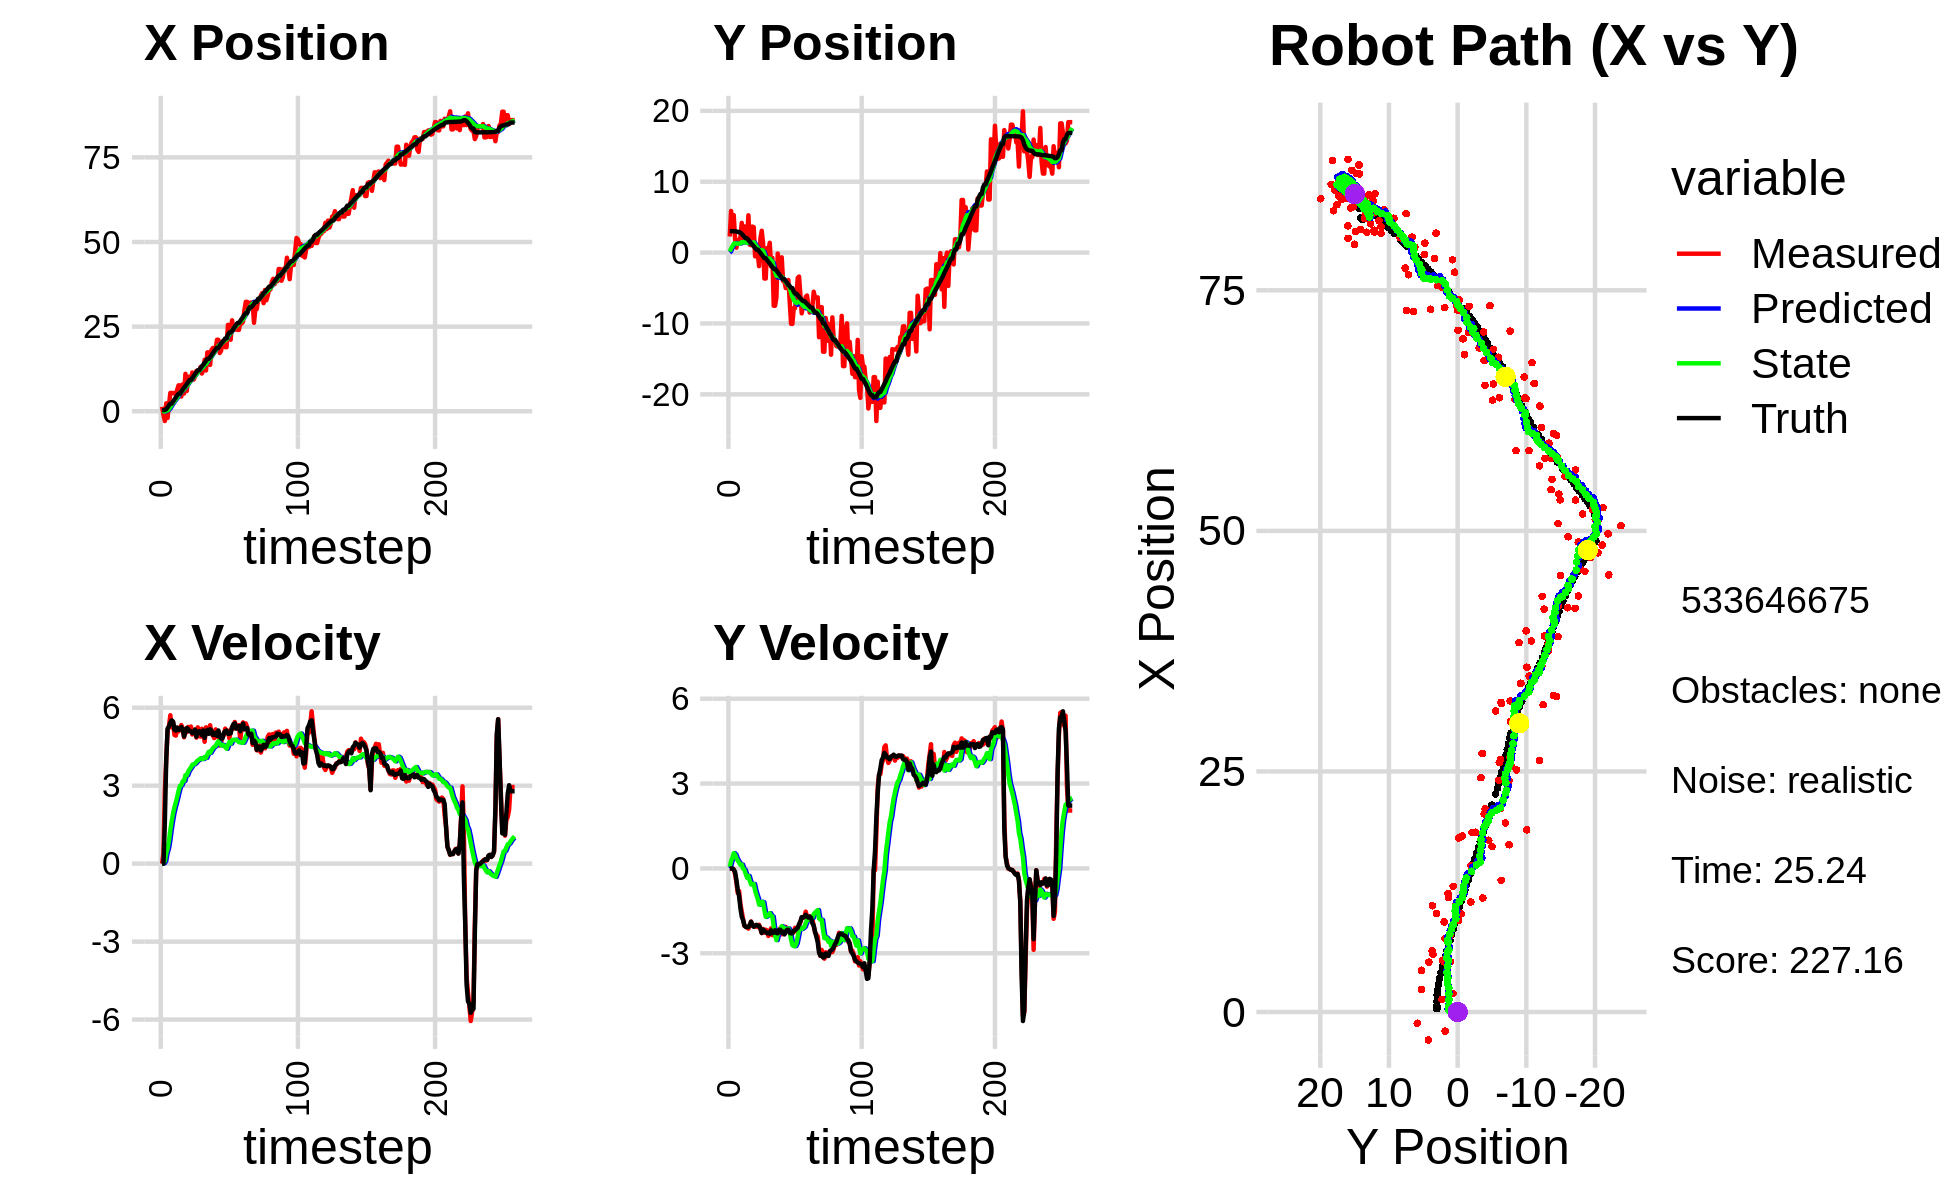

Source data for this figure (header and first rows):
0.000000000000000000e+00, 0.000000000000000000e+00, 0.000000000000000000e+00, 0.000000000000000000e+00, 0.000000000000000000e+00, 0.000000000000000000e+00, 0.000000000000000000e+00, 0.000000000000000000e+00, 0.000000000000000000e+00, 0.000000000000000000e+00, 0.000000000000000000e+00, 0.000000000000000000e+00, 3.461646734699390660e-01, 3.023223638887434728e+00, 0.000000000000000000e+00, 0.000000000000000000e+00, 0.000000000000000000e+00, 5.911689950153231621e-04
1.314143449397746632e+00, 2.270981490486351451e+00, 0.000000000000000000e+00, -0.000000000000000000e+00, 0.000000000000000000e+00, 0.000000000000000000e+00, 0.000000000000000000e+00, 0.000000000000000000e+00, 6.331256859811919269e-02, 1.587987393842189843e-01, 1.415184594122250415e-02, 5.606296594123316018e-02, 3.461646734699390660e-01, 3.023223638887434728e+00, 0.000000000000000000e+00, 0.000000000000000000e+00, 0.000000000000000000e+00, 5.911689950153231621e-04
-1.161404043669638009e+00, 5.873788595108733190e+00, 4.059999436894805580e-01, 1.903626546884316863e-04, 6.472775319224144397e-02, 1.644050359783423010e-01, 1.415184594122250415e-02, 5.606296594123316018e-02, 8.632273195948760025e-03, 5.851182016198351876e-01, 1.513304546623417922e-02, 2.546415032921348631e-01, 3.461646734699390660e-01, 3.023223638887434728e+00, 0.000000000000000000e+00, 0.000000000000000000e+00, 0.000000000000000000e+00, -4.688735643867403269e-04
-2.892094403153111504e+00, 4.263643202280851696e+00, 2.808000082267514852e+00, 1.752782159679011804e-04, 1.014557774257217847e-02, 6.105823519490486406e-01, 1.513304546623417922e-02, 2.546415032921348631e-01, -7.913955509675998923e-02, 8.840136251054768746e-01, 1.062625426863602895e-01, 3.810341838439776363e-01, 3.607482608376802458e-01, 3.023221072835414081e+00, 1.600000000000000089e+00, -1.000000000000000021e-03, 2.799999952316284180e+00, -6.242101517273113132e-05
2.329025119192428495e+00, 5.284436328496149748e+00, 4.006850528419399815e+00, -3.460633377442776104e-02, -6.851330082812395750e-02, 9.221170434898746660e-01, 1.062625426863602895e-01, 3.810341838439776363e-01, 2.110487515691577554e-01, 1.256720714162036012e+00, 3.997697973271098215e-01, 5.408795990677636167e-01, 5.964927372177015741e-01, 3.022441489926813052e+00, 4.000000000000000000e+00, -4.599999999999999922e-02, 4.000000000000000000e+00, 8.636577054858207703e-03
-1.986032754200671491e+00, 1.821223627479787277e+00, 5.132052173898348002e+00, -2.013407334660435866e-01, 2.510257313018687264e-01, 1.310808674068812296e+00, 3.997697973271098215e-01, 5.408795990677636167e-01, 2.753236260243244748e-01, 1.315181491720896378e+00, 5.786225427780834485e-01, 4.918383610362374592e-01, 1.116298645568345460e+00, 3.012378703340441000e+00, 5.198000000000000398e+00, -1.260000000000000009e-01, 5.199999809265136719e+00, 3.921190276741981506e-02
1.919864564930376050e+00, 6.992481300636591568e-01, 5.292686450983738133e+00, -5.078958540556158807e-01, 3.331858803021328086e-01, 1.364365327824520024e+00, 5.786225427780834485e-01, 4.918383610362374592e-01, 6.349859766969959685e-01, 1.254212274134828276e+00, 8.793673532975883056e-01, 3.629338003767684229e-01, 1.726726501821551407e+00, 2.973993594424078513e+00, 5.280000000000000249e+00, -4.089999999999999747e-01, 5.295000076293945312e+00, 9.566888213157653809e-02
5.412518232839150123e+00, 1.747469475761980640e+00, 5.710138519000254043e+00, -8.697668413051183878e-01, 7.229227120267548434e-01, 1.290505654172505068e+00, 8.793673532975883056e-01, 3.629338003767684229e-01, 1.277493226275868476e+00, 1.264856343508505621e+00, 1.296181550181014552e+00, 2.741064710595645937e-01, 2.247974366134783963e+00, 2.912924460124433956e+00, 5.431000000000000050e+00, -7.610000000000000098e-01, 5.484000205993652344e+00, 1.511578708887100220e-01
5.412518232839150123e+00, 1.747469475761980640e+00, 5.245497955416355218e+00, -7.989929092917573694e-01, 1.407111381293969954e+00, 1.292266990614462152e+00, 1.296181550181014552e+00, 2.741064710595645937e-01, 1.888955149971780489e+00, 1.275352506107202633e+00, 1.638441690507889792e+00, 2.030600946688221053e-01, 2.247974366134783963e+00, 2.912924460124433956e+00, 5.514000000000000234e+00, -9.829999999999999849e-01, 5.600999832153320312e+00, 1.511578708887100220e-01
5.381397932429399233e+00, 2.191547765005217752e+00, 5.449525451029791689e+00, -1.254247361530289151e+00, 2.052799319022569513e+00, 1.295658515574084735e+00, 1.638441690507889792e+00, 2.030600946688221053e-01, 2.485154341387152854e+00, 1.298130839335008613e+00, 1.941044687625308018e+00, 1.245924362568037458e-01, 2.881767243296906589e+00, 2.795859588230114490e+00, 5.464999999999999858e+00, -1.403000000000000025e+00, 5.426000118255615234e+00, 2.262176573276519775e-01
5.180877536226896396e+00, 4.188897027533296402e+00, 4.952251274984869056e+00, -1.532665478052487318e+00, 2.679258810149683701e+00, 1.310590082960688907e+00, 1.941044687625308018e+00, 1.245924362568037458e-01, 3.015126845694437119e+00, 1.481781300237237087e+00, 2.169382710795156655e+00, 1.367829338420309127e-01, 3.504905670565095388e+00, 2.631822122169471534e+00, 5.150999999999999801e+00, -1.707000000000000073e+00, 5.426000118255615234e+00, 3.001390695571899414e-01
5.177408069164766147e+00, 1.910108400768518955e+00, 4.926395472676938780e+00, -1.788493915597255457e+00, 3.232065116773952695e+00, 1.495459593621440098e+00, 2.169382710795156655e+00, 1.367829338420309127e-01, 3.513326215900195226e+00, 1.430934712226887173e+00, 2.359441725851363802e+00, -1.771123002700131233e-03, 4.095973938876029230e+00, 2.433843863886623993e+00, 5.118000000000000327e+00, -1.828000000000000069e+00, 5.434999942779541016e+00, 3.482469320297241211e-01
6.380553215835634617e+00, 3.697156024943073938e+00, 5.224974562407044942e+00, -2.036983700805145681e+00, 3.749270388485331562e+00, 1.430757599926617107e+00, 2.359441725851363802e+00, -1.771123002700131233e-03, 4.093753061258810000e+00, 1.529106575403530677e+00, 2.575908452130443393e+00, -4.923092503737927506e-02, 4.690200775476268902e+00, 2.211297942754286705e+00, 5.237000000000000099e+00, -2.016999999999999904e+00, 5.611999988555908203e+00, 3.717304170131683350e-01
7.653259724134398923e+00, 1.815420238794905217e+00, 5.085180729650780052e+00, -2.045066590933997563e+00, 4.351343906471853984e+00, 1.524183482899792663e+00, 2.575908452130443393e+00, -4.923092503737927506e-02, 4.737900301325602470e+00, 1.445630040341954414e+00, 2.800132748701979590e+00, -1.968407575734743009e-01, 5.185008972953155215e+00, 2.015054299404714477e+00, 5.144999999999999574e+00, -2.068999999999999950e+00, 5.545000076293945312e+00, 3.823688030242919922e-01
7.653259724134398923e+00, 1.815420238794905217e+00, 5.206720393116908596e+00, -2.093945228379201495e+00, 5.017913576195800474e+00, 1.425945964584606873e+00, 2.800132748701979590e+00, -1.968407575734743009e-01, 5.343616483207346946e+00, 1.361901689062711807e+00, 2.990071219089446952e+00, -3.301346365661107507e-01, 5.185008972953155215e+00, 2.015054299404714477e+00, 5.160000000000000142e+00, -2.072999999999999954e+00, 5.560999870300292969e+00, 3.823688030242919922e-01
4.342083424090366961e+00, 5.261956169022876217e+00, 5.331364665045608575e+00, -2.127004508866801036e+00, 5.642623605116291685e+00, 1.328888225406100743e+00, 2.990071219089446952e+00, -3.301346365661107507e-01, 5.629040823738881372e+00, 1.594003790100050999e+00, 3.022555318730209439e+00, -2.666174402082078787e-01, 5.777421921734601007e+00, 1.777105047355461487e+00, 5.256999999999999673e+00, -2.075000000000000178e+00, 5.651999950408935547e+00, 3.796100318431854248e-01
7.936349958090342049e+00, 1.120900286680780900e+00, 5.205622874817638746e+00, -2.023293332978941095e+00, 5.931296355611902271e+00, 1.567342046079230222e+00, 3.022555318730209439e+00, -2.666174402082078787e-01, 6.192607400388046912e+00, 1.434795761367541722e+00, 3.173331242062960467e+00, -4.315854660931019993e-01, 6.378332108391568944e+00, 1.539637757589217948e+00, 5.179000000000000270e+00, -1.997000000000000108e+00, 5.550000190734863281e+00, 3.707051277160644531e-01
5.223156780071315453e+00, 1.045581086507100244e+00, 4.860946550622174733e+00, -1.874913072514519330e+00, 6.509940524594343358e+00, 1.391637214758231433e+00, 3.173331242062960467e+00, -4.315854660931019993e-01, 6.468306672640182775e+00, 1.284754158537667390e+00, 3.181184356241154365e+00, -5.656908101769366759e-01, 6.967594116541055982e+00, 1.312062813170893349e+00, 4.894000000000000128e+00, -1.887000000000000011e+00, 5.244999885559082031e+00, 3.681265711784362793e-01
1.104690381875979988e+01, 3.668144179978049646e+00, 5.181603127941456499e+00, -2.029831190363136972e+00, 6.786425108264298345e+00, 1.228185077519973634e+00, 3.181184356241154365e+00, -5.656908101769366759e-01, 7.231683294472697199e+00, 1.375247679983968574e+00, 3.404359124626691102e+00, -5.536405748408695926e-01, 7.442054718993440510e+00, 1.127901984132590352e+00, 5.067000000000000171e+00, -1.993000000000000105e+00, 5.612999916076660156e+00, 3.733637928962707520e-01
5.996256798576778735e+00, 3.584862186525682226e+00, 5.060031389065993146e+00, -2.008286784318185525e+00, 7.572119206935366442e+00, 1.319883622499881559e+00, 3.404359124626691102e+00, -5.536405748408695926e-01, 7.502886241842127824e+00, 1.451592947326024063e+00, 3.399069597460696812e+00, -5.499608033113819738e-01, 8.029745071838082282e+00, 8.958038819452397439e-01, 5.219999999999999751e+00, -2.064000000000000057e+00, 5.612999916076660156e+00, 3.778243362903594971e-01
1.021871575683984368e+01, -5.277086963993181667e-01, 5.261084196913940580e+00, -2.059974308246192987e+00, 7.842793201588197149e+00, 1.396596866994885833e+00, 3.399069597460696812e+00, -5.499608033113819738e-01, 8.119285944182907500e+00, 1.142017453426017015e+00, 3.543530826843197534e+00, -7.723758199835288885e-01, 8.626272171352576734e+00, 6.609284418865594146e-01, 5.176999999999999602e+00, -2.029999999999999805e+00, 5.559999942779541016e+00, 3.732002079486846924e-01
9.501007109622445768e+00, -1.445492378378201992e-01, 5.174836136535144959e+00, -2.030653128837426546e+00, 8.473639026867227031e+00, 1.064779871427664171e+00, 3.543530826843197534e+00, -7.723758199835288885e-01, 8.624938667651623092e+00, 8.887645069913909790e-01, 3.630511824142931054e+00, -9.367517965079317221e-01, 9.214433640036448381e+00, 4.307372113883273235e-01, 5.091999999999999638e+00, -1.993000000000000105e+00, 5.467999935150146484e+00, 3.739454746246337891e-01
9.501007109622445768e+00, -1.445492378378201992e-01, 5.274441607601002779e+00, -2.069739228596449987e+00, 8.987989850065916997e+00, 7.950893273405977846e-01, 3.630511824142931054e+00, -9.367517965079317221e-01, 9.095159518122363451e+00, 6.502969589680276385e-01, 3.698397938281686059e+00, -1.076800638708852675e+00, 9.214433640036448381e+00, 4.307372113883273235e-01, 5.092999999999999972e+00, -2.024000000000000021e+00, 5.480000019073486328e+00, 3.739454746246337891e-01
1.143623349108299259e+01, -1.913629816084333246e+00, 4.969254953614562709e+00, -1.992943096609588016e+00, 9.464999311950531791e+00, 5.426168950971423932e-01, 3.698397938281686059e+00, -1.076800638708852675e+00, 9.681811804960199552e+00, 2.701853625908534617e-01, 3.806086749194510510e+00, -1.279771125692928724e+00, 9.799709289880807361e+00, 1.993731993587766482e-01, 5.025999999999999801e+00, -2.028999999999999915e+00, 5.420000076293945312e+00, 3.814152777194976807e-01
9.364849776114082758e+00, 1.964601231586663221e+00, 5.101164726904487523e+00, -2.130000253374655816e+00, 1.006242047987965016e+01, 1.422082500215605949e-01, 3.806086749194510510e+00, -1.279771125692928724e+00, 1.005201921143236099e+01, 2.650798715123861005e-01, 3.819540389509762601e+00, -1.251094682734367858e+00, 1.037711331243566093e+01, -3.581790780128002449e-02, 5.024000000000000021e+00, -2.117999999999999883e+00, 5.638000011444091797e+00, 3.955450356006622314e-01
1.023071607912428860e+01, 3.083192301785319778e+00, 5.165065498453810022e+00, -2.285169517793219640e+00, 1.043397325038333712e+01, 1.399704032389492980e-01, 3.819540389509762601e+00, -1.251094682734367858e+00, 1.046729055653201179e+01, 3.560030965128875291e-01, 3.851499096459220617e+00, -1.177763678370938205e+00, 1.095930287250164881e+01, -2.854071121449838211e-01, 5.153999999999999915e+00, -2.283999999999999808e+00, 5.638000011444091797e+00, 4.165392220020294189e-01
1.192068728797121402e+01, 1.315844489310035836e+00, 4.847799361724215217e+00, -2.139682239139562014e+00, 1.085244046617793323e+01, 2.382267286757936975e-01, 3.851499096459220617e+00, -1.177763678370938205e+00, 1.098059446229663472e+01, 2.871320254811656758e-01, 3.917313447893779887e+00, -1.197371713276041527e+00, 1.153038403379334476e+01, -5.382721892240800443e-01, 4.884000000000000341e+00, -2.162999999999999812e+00, 5.341000080108642578e+00, 4.156556427478790283e-01
1.185934591274847172e+01, -3.659009263826884073e+00, 5.244198662756204499e+00, -2.271476860904739326e+00, 1.137232580708601226e+01, 1.673948541535615342e-01, 3.917313447893779887e+00, -1.197371713276041527e+00, 1.146304681645156087e+01, -2.386967274282917884e-01, 3.972003206761440364e+00, -1.485315002119788730e+00, 1.210485646131660964e+01, -7.895269851955708518e-01, 5.060999999999999943e+00, -2.204000000000000181e+00, 5.519999980926513672e+00, 4.087457954883575439e-01
1.185934591274847172e+01, -3.659009263826884073e+00, 5.006534796126874021e+00, -2.168534922881753868e+00, 1.186024713712770406e+01, -3.872282276402706502e-01, 3.972003206761440364e+00, -1.485315002119788730e+00, 1.189841856910766005e+01, -7.222827857124479722e-01, 4.001251481861473280e+00, -1.712783259093075605e+00, 1.210485646131660964e+01, -7.895269851955708518e-01, 5.099000000000000199e+00, -2.249000000000000110e+00, 5.572999954223632812e+00, 4.220641255378723145e-01
1.305944943409039816e+01, 6.441288719864143308e-01, 4.887810281035760873e+00, -2.194874149223541515e+00, 1.229854371729380702e+01, -8.935611116217555550e-01, 4.001251481861473280e+00, -1.712783259093075605e+00, 1.239573797531864585e+01, -7.776565692690523557e-01, 4.052278974376537057e+00, -1.669839315332538821e+00, 1.269156643710128840e+01, -1.046361254315103073e+00, 5.065999999999999837e+00, -2.294000000000000039e+00, 5.560999870300292969e+00, 4.220641255378723145e-01
1.114778348771895011e+01, 2.651248713382788891e-01, 5.190989147950026528e+00, -2.388185553497125913e+00, 1.280096587275629894e+01, -9.446405008023062155e-01, 4.052278974376537057e+00, -1.669839315332538821e+00, 1.270250822554321246e+01, -8.709967430008929146e-01, 4.027616683801939601e+00, -1.663054119538420750e+00, 1.326870533786369677e+01, -1.309424685239217290e+00, 4.945000000000000284e+00, -2.269000000000000128e+00, 5.440000057220458984e+00, 4.311912953853607178e-01
1.232177421445961585e+01, 1.388385011002253977e+00, 5.019257797222485884e+00, -2.268284380409178791e+00, 1.310526989392340624e+01, -1.037302154954734990e+00, 4.027616683801939601e+00, -1.663054119538420750e+00, 1.307507968174041935e+01, -8.464227330932754256e-01, 4.028513276971527723e+00, -1.582948713424130904e+00, 1.374545857320806874e+01, -1.527152346150024043e+00, 5.123999999999999666e+00, -2.310999999999999943e+00, 5.620999813079833984e+00, 4.244463741779327393e-01
1.521883675458744456e+01, -1.943107680941597915e+00, 4.689317619531404802e+00, -2.116914043339065188e+00, 1.347793100943757238e+01, -1.004717604435688472e+00, 4.028513276971527723e+00, -1.582948713424130904e+00, 1.364937701106990353e+01, -1.118303519299195026e+00, 4.105939485984791304e+00, -1.675101920137717304e+00, 1.431767079247783414e+01, -1.785493181549423047e+00, 4.841000000000000192e+00, -2.189000000000000057e+00, 5.313000202178955078e+00, 4.240452051162719727e-01
1.205185720330694288e+01, -7.352376450201196789e-01, 5.245757391194014296e+00, -2.359561765483338736e+00, 1.405997095966838195e+01, -1.285813711312966845e+00, 4.105939485984791304e+00, -1.675101920137717304e+00, 1.393138426315497114e+01, -1.270793542603010584e+00, 4.069361964453685587e+00, -1.700484943966586338e+00, 1.488692662131148836e+01, -2.042627143028931780e+00, 5.076999999999999957e+00, -2.286999999999999922e+00, 5.567999839782714844e+00, 4.226907789707183838e-01
1.738757702717035869e+01, -7.499341295393044504e+00, 5.095276130497244260e+00, -2.237719104545685678e+00, 1.433832045960033952e+01, -1.440842036999669284e+00, 4.069361964453685587e+00, -1.700484943966586338e+00, 1.463331317986541080e+01, -2.023606718713316432e+00, 4.200634299358180890e+00, -2.063708866015390164e+00, 1.547565075743043117e+01, -2.304576682215680794e+00, 5.145999999999999908e+00, -2.269000000000000128e+00, 5.624000072479248047e+00, 4.138156771659851074e-01
1.738757702717035869e+01, -7.499341295393044504e+00, 5.142887018063240667e+00, -2.258628627398259869e+00, 1.505337660980122827e+01, -2.229977605314855449e+00, 4.200634299358180890e+00, -2.063708866015390164e+00, 1.528468874380977915e+01, -2.722745470123508760e+00, 4.305207942482301320e+00, -2.357934934284538375e+00, 1.547565075743043117e+01, -2.304576682215680794e+00, 4.993999999999999773e+00, -2.185999999999999943e+00, 5.451000213623046875e+00, 4.138156771659851074e-01
1.368581125133412613e+01, -6.341326283179796519e+00, 5.324786187259177517e+00, -2.326880218791653299e+00, 1.571520953805800858e+01, -2.958538963551962553e+00, 4.305207942482301320e+00, -2.357934934284538375e+00, 1.558046314974556346e+01, -3.266801849371474109e+00, 4.264760530734879929e+00, -2.534382390516098038e+00, 1.595342823832419299e+01, -2.513855741721823911e+00, 5.168999999999999595e+00, -2.279999999999999805e+00, 5.650000095367431641e+00, 4.119825959205627441e-01
1.808981475224419810e+01, -1.365738381653942013e-01, 5.041519169662357136e+00, -2.255351602172926739e+00, 1.600693920281905136e+01, -3.520240088423083780e+00, 4.264760530734879929e+00, -2.534382390516098038e+00, 1.621077343145210747e+01, -3.195854071735716673e+00, 4.355993067494782878e+00, -2.333195859431184793e+00, 1.654351422187252041e+01, -2.774066255937331693e+00, 5.116999999999999993e+00, -2.294999999999999929e+00, 5.607999801635742188e+00, 4.206526279449462891e-01
1.868071183577513494e+01, -2.627408103781926130e+00, 4.923464096201590756e+00, -2.193535924968768924e+00, 1.664637273820158470e+01, -3.429173657678834974e+00, 4.355993067494782878e+00, -2.333195859431184793e+00, 1.683848907443709209e+01, -3.348505060055123828e+00, 4.439762773920126193e+00, -2.279667951511949564e+00, 1.713243862971862796e+01, -3.037932679980388073e+00, 4.955000000000000071e+00, -2.169000000000000039e+00, 5.408999919891357422e+00, 4.191279113292694092e-01
1.865658828628096444e+01, -2.115031526797380046e+00, 4.830863737699063520e+00, -2.116089156493893952e+00, 1.728246535182910293e+01, -3.576471855206318828e+00, 4.439762773920126193e+00, -2.279667951511949564e+00, 1.741245558777167091e+01, -3.434138417138484556e+00, 4.496489066381878175e+00, -2.189344184302674634e+00, 1.771326443544089457e+01, -3.293544576639913402e+00, 4.953999999999999737e+00, -2.169999999999999929e+00, 5.408999919891357422e+00, 4.128597080707550049e-01
1.829047844450598248e+01, -6.661415557890699723e-01, 5.165055672206168680e+00, -2.329324934266269853e+00, 1.786210449440985926e+01, -3.653072835568751842e+00, 4.496489066381878175e+00, -2.189344184302674634e+00, 1.792218068989409474e+01, -3.386706333255689039e+00, 4.529004358071168745e+00, -2.042508335697803101e+00, 1.828706738388871500e+01, -3.548488901214291946e+00, 5.038999999999999702e+00, -2.270999999999999908e+00, 5.526999950408935547e+00, 4.236666858196258545e-01
2.111205670214232200e+01, -4.017931060557682343e+00, 4.896714683346766073e+00, -2.223750653993350035e+00, 1.837508112570121099e+01, -3.590957166825469393e+00, 4.529004358071168745e+00, -2.042508335697803101e+00, 1.861909969342654492e+01, -3.639445325158841893e+00, 4.630609437930699457e+00, -2.079524437017824301e+00, 1.876046368455434177e+01, -3.762313650056674508e+00, 4.921999999999999709e+00, -2.234999999999999876e+00, 5.406000137329101562e+00, 4.262840747833251953e-01
2.111205670214232200e+01, -4.017931060557682343e+00, 5.089742828893638382e+00, -2.311410747067346172e+00, 1.908216063721961575e+01, -3.847397768860624456e+00, 4.630609437930699457e+00, -2.079524437017824301e+00, 1.926975137265696958e+01, -3.875015537088202677e+00, 4.710961481679590612e+00, -2.107010013407625060e+00, 1.876046368455434177e+01, -3.762313650056674508e+00, 5.123999999999999666e+00, -2.334000000000000075e+00, 5.630000114440917969e+00, 4.262840747833251953e-01
1.719871446465797149e+01, -5.008488760728389444e+00, 4.543475539786698825e+00, -2.068065532733498912e+00, 1.974084752082492855e+01, -4.085716538428965094e+00, 4.710961481679590612e+00, -2.107010013407625060e+00, 1.952052450403870409e+01, -4.168229373978985741e+00, 4.621437223314371678e+00, -2.152715455816529566e+00, 1.934158894441018361e+01, -4.026587770981066683e+00, 4.881000000000000227e+00, -2.229999999999999982e+00, 5.366000175476074219e+00, 4.271471202373504639e-01
1.784819814561270235e+01, -4.520635517171209372e+00, 4.640226298548444817e+00, -2.121015396365630412e+00, 1.998266822637014073e+01, -4.383500919560638920e+00, 4.621437223314371678e+00, -2.152715455816529566e+00, 1.980339801822639600e+01, -4.394422703770736405e+00, 4.550625558865337261e+00, -2.157444315331656703e+00, 1.990207096972492806e+01, -4.282331273888025258e+00, 4.815000000000000391e+00, -2.172000000000000153e+00, 5.282000064849853516e+00, 4.287368655204772949e-01
2.059160825589207988e+01, -3.868823156898669069e+00, 4.928042723154520743e+00, -2.212690304353937876e+00, 2.025846057411293089e+01, -4.610167135303901986e+00, 4.550625558865337261e+00, -2.157444315331656703e+00, 2.029999683064181326e+01, -4.545116817244819529e+00, 4.571960889757265889e+00, -2.122633007635030378e+00, 2.046124264612198473e+01, -4.536047743217519468e+00, 4.817000000000000171e+00, -2.166999999999999815e+00, 5.282000064849853516e+00, 4.220218658447265625e-01
1.965883681177387032e+01, -6.950511740553642070e+00, 4.939560117437529208e+00, -2.240651585775390142e+00, 2.075719291961754109e+01, -4.757380118008322611e+00, 4.571960889757265889e+00, -2.122633007635030378e+00, 2.067772372298689731e+01, -4.964380597123916772e+00, 4.545230822130809756e+00, -2.248029120931797742e+00, 2.092568585311739326e+01, -4.745488928556021335e+00, 5.030000000000000249e+00, -2.281000000000000139e+00, 5.522999763488769531e+00, 4.258549213409423828e-01
1.893263098580396786e+01, -1.005189018097183151e+01, 5.195177705215956010e+00, -2.335496893834348775e+00, 2.113224680519997989e+01, -5.189183509217096812e+00, 4.545230822130809756e+00, -2.248029120931797742e+00, 2.097003670384300733e+01, -5.639141336756166467e+00, 4.489386222099094326e+00, -2.512190051853285144e+00, 2.150617024313099179e+01, -5.008267686870942370e+00, 5.097000000000000419e+00, -2.298000000000000043e+00, 5.591000080108642578e+00, 4.224804043769836426e-01
1.893263098580396786e+01, -1.005189018097183151e+01, 5.092113338209180107e+00, -2.289164213285681981e+00, 2.141897532605291588e+01, -5.890360341941494937e+00, 4.489386222099094326e+00, -2.512190051853285144e+00, 2.123093355332255783e+01, -6.260025809634137239e+00, 4.422714409716402173e+00, -2.714539010307229550e+00, 2.150617024313099179e+01, -5.008267686870942370e+00, 5.121999999999999886e+00, -2.291999999999999815e+00, 5.611999988555908203e+00, 4.224804043769836426e-01
2.551174423078085951e+01, -7.838132428255865314e+00, 5.114461561199481032e+00, -2.253709487669937506e+00, 2.167320499429419911e+01, -6.531479710664860328e+00, 4.422714409716402173e+00, -2.714539010307229550e+00, 2.202123512547670003e+01, -6.627330595139404146e+00, 4.569432715758941832e+00, -2.746952197328894396e+00, 2.266978165484412600e+01, -5.527055071862944757e+00, 4.998000000000000220e+00, -2.202999999999999847e+00, 5.460999965667724609e+00, 4.150549173355102539e-01
2.551174423078085951e+01, -7.838132428255865314e+00, 4.828382542653735676e+00, -2.099272639723099410e+00, 2.247817839705259502e+01, -6.902025814872293275e+00, 4.569432715758941832e+00, -2.746952197328894396e+00, 2.274296146630984339e+01, -6.954267387959434110e+00, 4.677589934444140063e+00, -2.744887083647856940e+00, 2.326054760825582690e+01, -5.786969469110171183e+00, 4.998000000000000220e+00, -2.185000000000000053e+00, 5.454999923706054688e+00, 4.101231396198272705e-01
2.113370272530790928e+01, -6.219071791704947394e+00, 5.091582293948514248e+00, -2.213705999506431432e+00, 2.321072045975425624e+01, -7.228756096324219449e+00, 4.677589934444140063e+00, -2.744887083647856940e+00, 2.305047563830976998e+01, -7.108786734329874513e+00, 4.619510842180095445e+00, -2.649183453143682865e+00, 2.326054760825582690e+01, -5.786969469110171183e+00, 5.016000000000000014e+00, -2.141999999999999904e+00, 5.454999923706054688e+00, 4.101231396198272705e-01
2.686807033435793457e+01, -3.576117561322554206e+00, 5.259819872593679335e+00, -2.170344571499521091e+00, 2.351242672252778121e+01, -7.373705079644242488e+00, 4.619510842180095445e+00, -2.649183453143682865e+00, 2.381786962138790287e+01, -7.001066687698529911e+00, 4.748662887212550920e+00, -2.410191746196808982e+00, 2.374413296608408430e+01, -5.993216799620076252e+00, 5.240000000000000213e+00, -2.101999999999999869e+00, 5.645999908447265625e+00, 3.913442492485046387e-01
2.435350709174575812e+01, -3.378069923877281777e+00, 5.190152117067040827e+00, -2.021688134706309814e+00, 2.429273591010915823e+01, -7.242085862318210943e+00, 4.748662887212550920e+00, -2.410191746196808982e+00, 2.431355389908912201e+01, -6.868035975561513240e+00, 4.762602023446016908e+00, -2.174880269493431939e+00, 2.434571263181649670e+01, -6.235842988808014020e+00, 5.368000000000000327e+00, -1.967999999999999972e+00, 5.717000007629394531e+00, 3.714427351951599121e-01
2.407394430009294695e+01, -5.988361852489398451e+00, 5.450006060093101290e+00, -1.900898748319671983e+00, 2.478981410143372344e+01, -7.085524002510856789e+00, 4.762602023446016908e+00, -2.174880269493431939e+00, 2.475395643546849556e+01, -6.970847645768983192e+00, 4.757288597769108840e+00, -2.095031561330442216e+00, 2.495686146644515091e+01, -6.462600993103523983e+00, 5.399000000000000021e+00, -1.879000000000000004e+00, 5.717000007629394531e+00, 3.355950117111206055e-01
2.515653768215523201e+01, -8.570959852948966784e+00, 5.256185024574165254e+00, -1.744122750980197534e+00, 2.522968529524540671e+01, -7.180350801902027236e+00, 4.757288597769108840e+00, -2.095031561330442216e+00, 2.524125980935032132e+01, -7.289578939682332503e+00, 4.768310272544492356e+00, -2.140638699192248140e+00, 2.557051846416087315e+01, -6.670790003287067726e+00, 5.193999999999999950e+00, -1.723000000000000087e+00, 5.472000122070312500e+00, 3.203905820846557617e-01
2.402701184156493852e+01, -7.462370382647955935e+00, 5.314538281966020961e+00, -1.746000376025067746e+00, 2.571809083660476958e+01, -7.503642809601557495e+00, 4.768310272544492356e+00, -2.140638699192248140e+00, 2.559507657551278825e+01, -7.479445707199577242e+00, 4.726689349839993781e+00, -2.107029175945000610e+00, 2.607348343765593768e+01, -6.837261484210560347e+00, 5.267999999999999794e+00, -1.741999999999999993e+00, 5.548999786376953125e+00, 3.174239099025726318e-01
2.402701184156493852e+01, -7.462370382647955935e+00, 5.328771795606621176e+00, -1.715166378392762203e+00, 2.606774551049678834e+01, -7.690148624794077570e+00, 4.726689349839993781e+00, -2.107029175945000610e+00, 2.591726947137837911e+01, -7.649010846403135666e+00, 4.674925588120160569e+00, -2.063776110151187115e+00, 2.607348343765593768e+01, -6.837261484210560347e+00, 5.293000000000000149e+00, -1.709999999999999964e+00, 5.561999797821044922e+00, 3.113974034786224365e-01
2.622140493956912977e+01, -6.248284743718200751e+00, 4.745253282823265195e+00, -1.527349865942199125e+00, 2.638476203019039446e+01, -7.855388457418253978e+00, 4.674925588120160569e+00, -2.063776110151187115e+00, 2.637350342055448493e+01, -7.680423056900751888e+00, 4.671379152929066692e+00, -1.936056350180006103e+00, 2.668087574879114854e+01, -7.034615801056764539e+00, 5.091000000000000192e+00, -1.639000000000000012e+00, 5.348999977111816406e+00, 3.113974034786224365e-01
2.592178866230476686e+01, -6.059777902494014157e+00, 5.312265490297931159e+00, -1.707698600207091078e+00, 2.684064133584739054e+01, -7.874028691918752543e+00, 4.671379152929066692e+00, -1.936056350180006103e+00, 2.678603185975753220e+01, -7.696026063565548192e+00, 4.658048272374563759e+00, -1.821912954814459695e+00, 2.727263447617676562e+01, -7.225153253838160872e+00, 5.272999999999999687e+00, -1.697999999999999954e+00, 5.662000179290771484e+00, 3.110297918319702148e-01
2.644844993952080969e+01, -7.614916639437631751e+00, 5.434262311668588197e+00, -1.752967074310526341e+00, 2.725183668699498796e+01, -7.878217359046994162e+00, 4.658048272374563759e+00, -1.821912954814459695e+00, 2.721176041510252830e+01, -7.850531650899887026e+00, 4.652215000727311534e+00, -1.802496166938024613e+00, 2.788318631024090877e+01, -7.421675012971112650e+00, 5.387999999999999901e+00, -1.739000000000000101e+00, 5.662000179290771484e+00, 3.120386600494384766e-01
... 198 more rows
